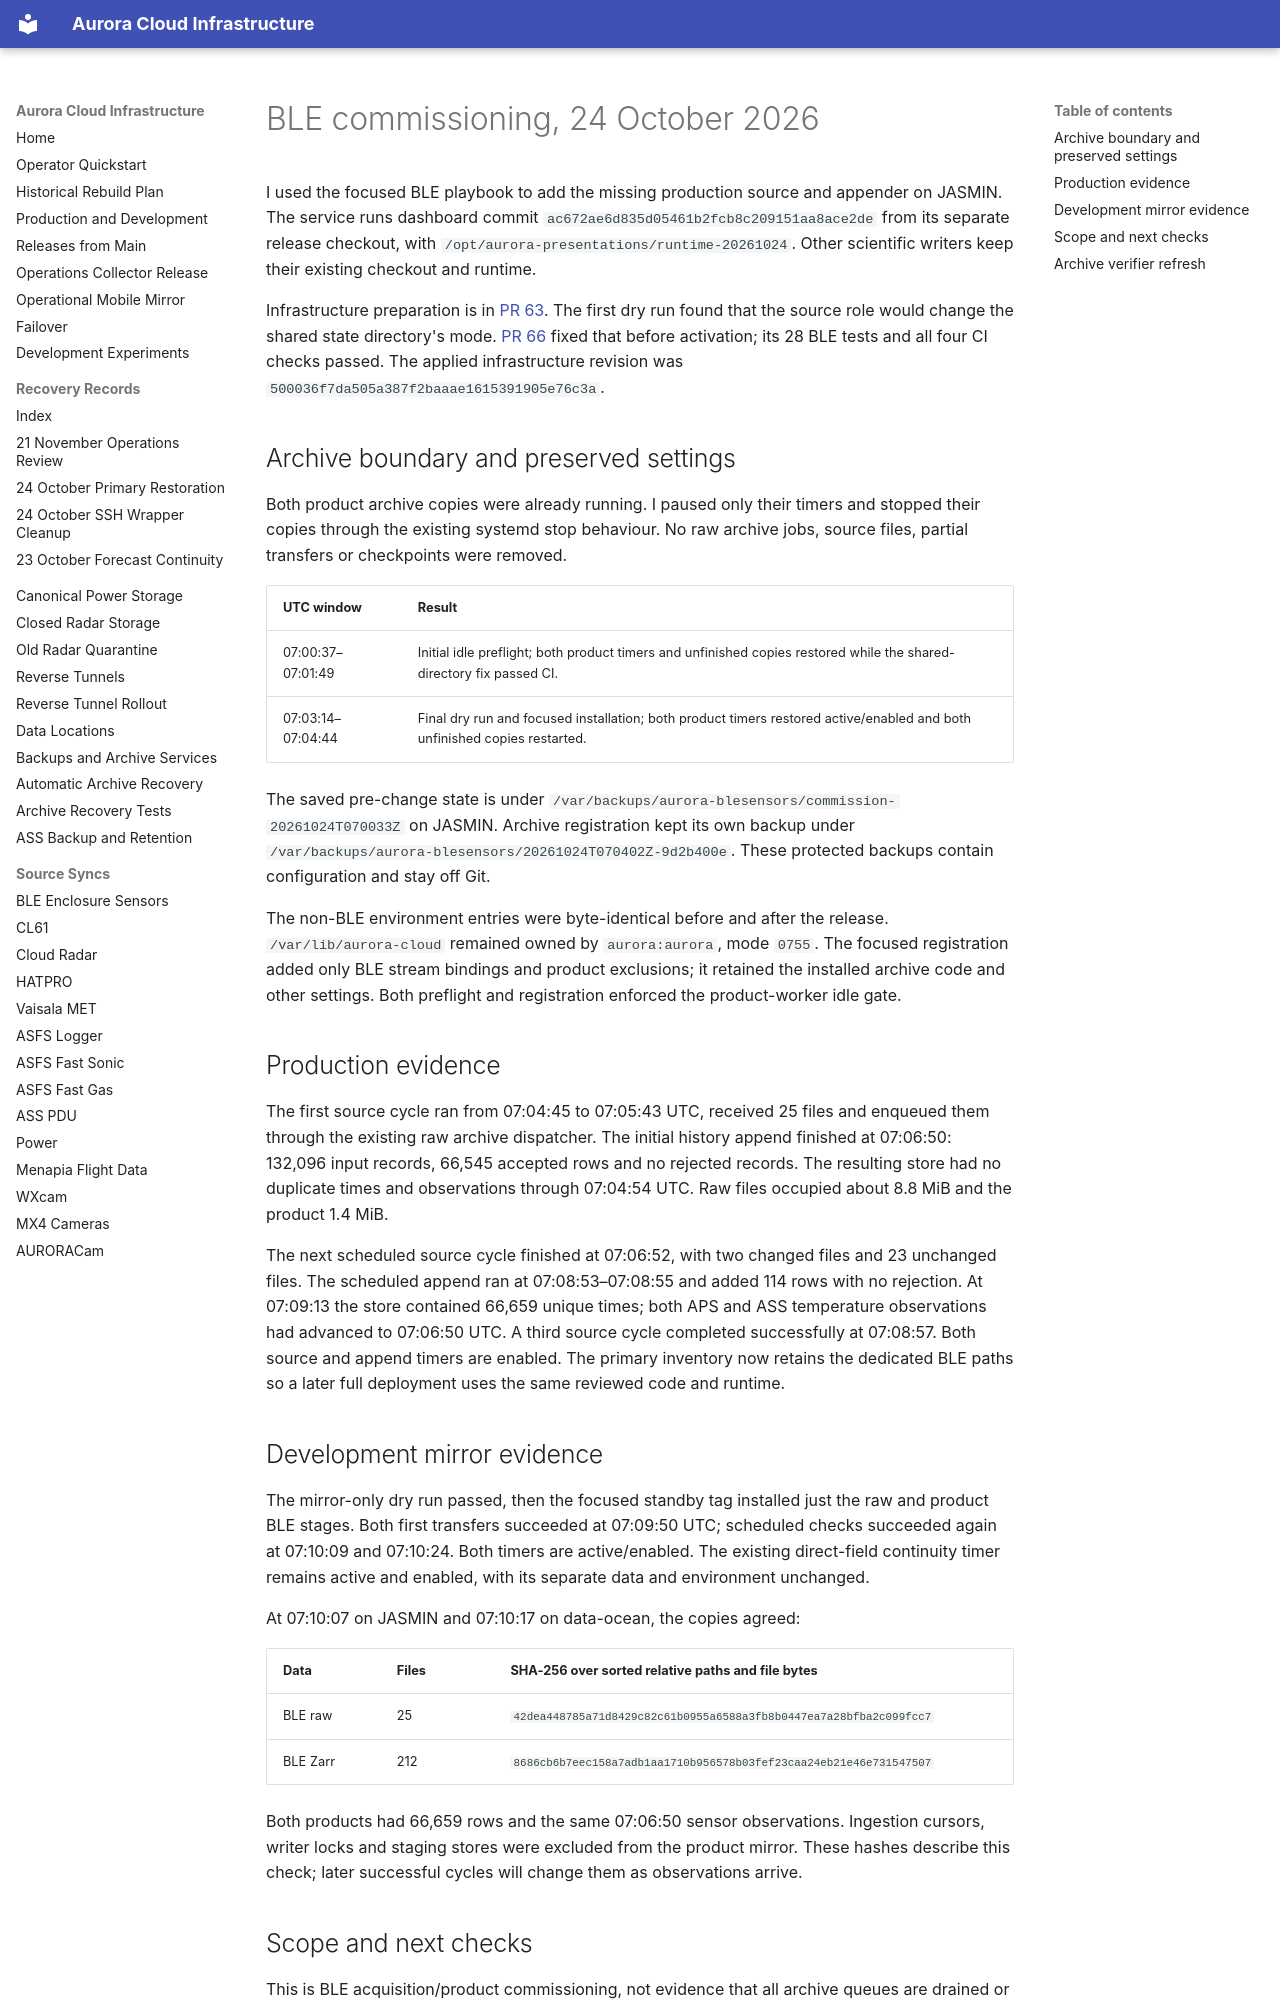

repository: GAMB2LE/aurora-cloud-infra · page: records/2026-10-24-blesensors-commissioning/index.html · generator: mkdocs

# BLE commissioning, 24 October 2026

I used the focused BLE playbook to add the missing production source and
appender on JASMIN. The service runs dashboard commit
`ac672ae6d835d05461b2fcb8c209151aa8ace2de` from its separate release checkout,
with `/opt/aurora-presentations/runtime-20261024`. Other scientific writers
keep their existing checkout and runtime.

Infrastructure preparation is in [PR 63](https://github.com/GAMB2LE/aurora-cloud-infra/pull/63).
The first dry run found that the source role would change the shared state
directory's mode. [PR 66](https://github.com/GAMB2LE/aurora-cloud-infra/pull/66)
fixed that before activation; its 28 BLE tests and all four CI checks passed.
The applied infrastructure revision was `500036f7da505a387f2baaae1615391905e76c3a`.

## Archive boundary and preserved settings

Both product archive copies were already running. I paused only their timers
and stopped their copies through the existing systemd stop behaviour. No raw
archive jobs, source files, partial transfers or checkpoints were removed.

| UTC window | Result |
| --- | --- |
| 07:00:37–07:01:49 | Initial idle preflight; both product timers and unfinished copies restored while the shared-directory fix passed CI. |
| 07:03:14–07:04:44 | Final dry run and focused installation; both product timers restored active/enabled and both unfinished copies restarted. |

The saved pre-change state is under
`/var/backups/aurora-blesensors/commission-20261024T070033Z` on JASMIN. Archive
registration kept its own backup under
`/var/backups/aurora-blesensors/20261024T070402Z-9d2b400e`. These protected
backups contain configuration and stay off Git.

The non-BLE environment entries were byte-identical before and after the
release. `/var/lib/aurora-cloud` remained owned by `aurora:aurora`, mode `0755`.
The focused registration added only BLE stream bindings and product exclusions;
it retained the installed archive code and other settings. Both preflight and
registration enforced the product-worker idle gate.

## Production evidence

The first source cycle ran from 07:04:45 to 07:05:43 UTC, received 25 files and
enqueued them through the existing raw archive dispatcher. The initial history
append finished at 07:06:50: 132,096 input records, 66,545 accepted rows and no
rejected records. The resulting store had no duplicate times and observations
through 07:04:54 UTC. Raw files occupied about 8.8 MiB and the product 1.4 MiB.

The next scheduled source cycle finished at 07:06:52, with two changed files
and 23 unchanged files. The scheduled append ran at 07:08:53–07:08:55 and added
114 rows with no rejection. At 07:09:13 the store contained 66,659 unique times;
both APS and ASS temperature observations had advanced to 07:06:50 UTC. A
third source cycle completed successfully at 07:08:57. Both source and append
timers are enabled. The primary inventory now retains the dedicated BLE paths
so a later full deployment uses the same reviewed code and runtime.

## Development mirror evidence

The mirror-only dry run passed, then the focused standby tag installed just
the raw and product BLE stages. Both first transfers succeeded at 07:09:50 UTC;
scheduled checks succeeded again at 07:10:09 and 07:10:24. Both timers are
active/enabled. The existing direct-field continuity timer remains active and
enabled, with its separate data and environment unchanged.

At 07:10:07 on JASMIN and 07:10:17 on data-ocean, the copies agreed:

| Data | Files | SHA-256 over sorted relative paths and file bytes |
| --- | --- | --- |
| BLE raw | 25 | `42dea448785a71d8429c82c61b0955a6588a3fb8b0447ea7a28bfba2c099fcc7` |
| BLE Zarr | 212 | `8686cb6b7eec158a7adb1aa1710b956578b03fef23caa24eb21e46e731547507` |

Both products had 66,659 rows and the same 07:06:50 sensor observations.
Ingestion cursors, writer locks and staging stores were excluded from the
product mirror. These hashes describe this check; later successful cycles will
change them as observations arrive.
